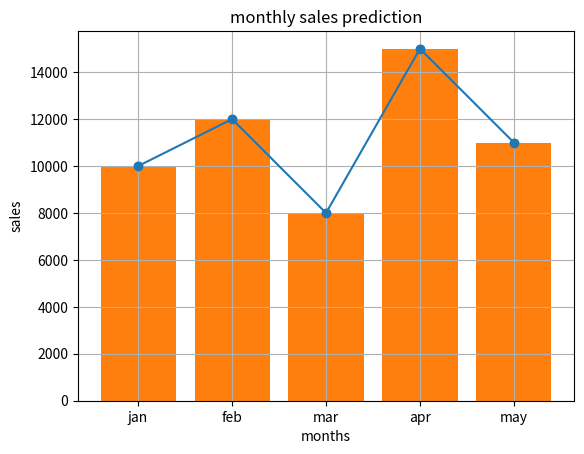

The matplotlib source for this figure:
#program 11

import matplotlib.pyplot as plt 
#sample data for monthly sales
months=['jan','feb','mar','apr','may']
sales=[10000,12000,8000,15000,11000]

#creating a line plot
plt.plot(months,sales,marker='o')
plt.xlabel('months')
plt.ylabel('sales')
plt.title('monthly sales prediction')
plt.grid(True)
plt.show()
print()
#scatter plot
plt.scatter(months,sales)
plt.xlabel('months')
plt.ylabel('sales')
plt.title('monthly sales prediction')
plt.grid(True)
plt.show()
#bar plot
plt.bar(months,sales)
plt.xlabel('months')
plt.ylabel('sales')
plt.title('monthly sales prediction')
plt.grid(True)
plt.show()
